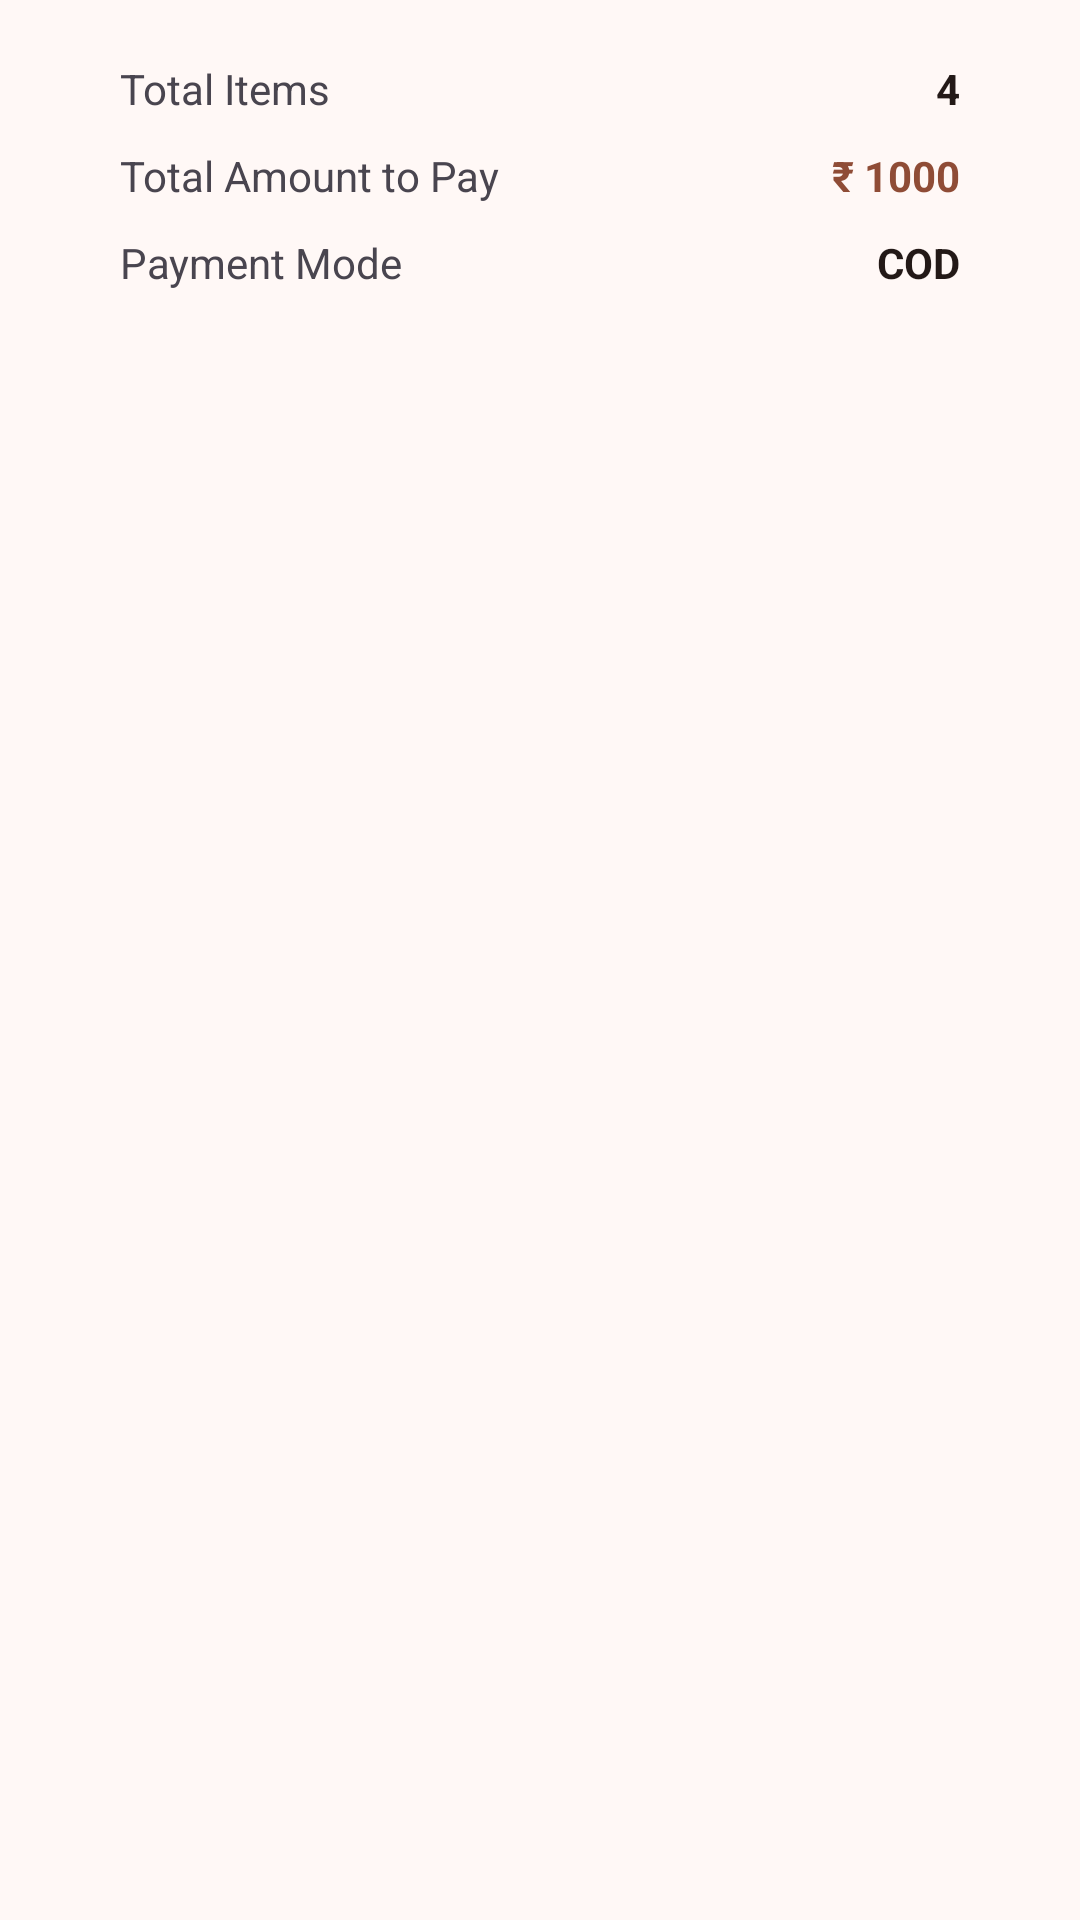

Android layout source for this screen:
<!-- AndroidManifest.xml: application theme Theme.StoryScrolls -->
<!-- res/layout/layout_confirm_dialog.xml -->
<?xml version="1.0" encoding="utf-8"?>
<LinearLayout xmlns:android="http://schemas.android.com/apk/res/android"
    android:layout_width="match_parent"
    android:layout_height="wrap_content"
    android:paddingHorizontal="40dp"
    android:paddingVertical="20dp"
    android:orientation="vertical">

    <LinearLayout
        android:layout_width="match_parent"
        android:layout_height="wrap_content">
        <TextView
            android:layout_width="wrap_content"
            android:layout_height="wrap_content"
            android:text="Total Items"/>

        <LinearLayout
            android:layout_width="match_parent"
            android:layout_height="wrap_content"
            android:gravity="end">

            <TextView
                android:id="@+id/items"
                android:layout_width="wrap_content"
                android:layout_height="wrap_content"
                android:textColor="?attr/colorOnSurface"
                android:textStyle="bold"
                android:text="4"/>

        </LinearLayout>
    </LinearLayout>

    <Space
        android:layout_width="wrap_content"
        android:layout_height="10dp"/>

    <LinearLayout
        android:layout_width="match_parent"
        android:layout_height="wrap_content">
        <TextView
            android:layout_width="wrap_content"
            android:layout_height="wrap_content"
            android:text="Total Amount to Pay"/>

        <LinearLayout
            android:layout_width="match_parent"
            android:layout_height="wrap_content"
            android:gravity="end">

            <TextView
                android:id="@+id/total_amount"
                android:layout_width="wrap_content"
                android:layout_height="wrap_content"
                android:textColor="?attr/colorPrimary"
                android:textStyle="bold"
                android:text="₹ 1000"/>

        </LinearLayout>


    </LinearLayout>

    <Space
        android:layout_width="wrap_content"
        android:layout_height="10dp"/>

    <LinearLayout
        android:layout_width="match_parent"
        android:layout_height="wrap_content">
        <TextView
            android:layout_width="wrap_content"
            android:layout_height="wrap_content"
            android:text="Payment Mode"/>

        <LinearLayout
            android:layout_width="match_parent"
            android:layout_height="wrap_content"
            android:gravity="end">

            <TextView
                android:id="@+id/payment_mode"
                android:layout_width="wrap_content"
                android:layout_height="wrap_content"
                android:textColor="?attr/colorOnSurface"
                android:textStyle="bold"
                android:text="COD"/>

        </LinearLayout>


    </LinearLayout>

</LinearLayout>
<!-- resources referenced by this layout -->
<resources>
  <style name="Theme.StoryScrolls" parent="AppTheme">
          
          <item name="android:navigationBarColor">@android:color/transparent</item>
          <item name="android:statusBarColor">@android:color/transparent</item>
          <item name="android:windowLightStatusBar">?attr/isLightTheme</item>
      </style>
  <color name="md_theme_primary">#8F4C36</color>
  <color name="md_theme_onPrimary">#FFFFFF</color>
  <color name="md_theme_primaryContainer">#FFDBD0</color>
  <color name="md_theme_onPrimaryContainer">#3A0B00</color>
  <color name="md_theme_secondary">#77574D</color>
  <color name="md_theme_onSecondary">#FFFFFF</color>
  <color name="md_theme_secondaryContainer">#FFDBD0</color>
  <color name="md_theme_onSecondaryContainer">#2C160E</color>
  <color name="md_theme_tertiary">#6B5E2F</color>
  <color name="md_theme_onTertiary">#FFFFFF</color>
  <color name="md_theme_tertiaryContainer">#F4E2A7</color>
  <color name="md_theme_onTertiaryContainer">#221B00</color>
  <color name="md_theme_error">#BA1A1A</color>
  <color name="md_theme_onError">#FFFFFF</color>
  <color name="md_theme_errorContainer">#FFDAD6</color>
  <color name="md_theme_onErrorContainer">#410002</color>
  <color name="md_theme_background">#FFF8F6</color>
  <color name="md_theme_onBackground">#231917</color>
  <color name="md_theme_surface">#FFF8F6</color>
  <color name="md_theme_onSurface">#231917</color>
  <color name="md_theme_surfaceVariant">#F5DED7</color>
  <color name="md_theme_onSurfaceVariant">#53433F</color>
  <color name="md_theme_outline">#85736E</color>
  <color name="md_theme_outlineVariant">#D8C2BC</color>
  <color name="md_theme_inverseSurface">#392E2B</color>
  <color name="md_theme_inverseOnSurface">#FFEDE8</color>
  <color name="md_theme_inversePrimary">#FFB59E</color>
  <color name="md_theme_primaryFixed">#FFDBD0</color>
  <color name="md_theme_onPrimaryFixed">#3A0B00</color>
  <color name="md_theme_primaryFixedDim">#FFB59E</color>
  <color name="md_theme_onPrimaryFixedVariant">#723521</color>
  <color name="md_theme_secondaryFixed">#FFDBD0</color>
  <color name="md_theme_onSecondaryFixed">#2C160E</color>
  <color name="md_theme_secondaryFixedDim">#E7BDB1</color>
  <color name="md_theme_onSecondaryFixedVariant">#5D4037</color>
  <color name="md_theme_tertiaryFixed">#F4E2A7</color>
  <color name="md_theme_onTertiaryFixed">#221B00</color>
  <color name="md_theme_tertiaryFixedDim">#D7C68D</color>
  <color name="md_theme_onTertiaryFixedVariant">#52461A</color>
  <color name="md_theme_surfaceDim">#E8D6D1</color>
  <color name="md_theme_surfaceBright">#FFF8F6</color>
  <color name="md_theme_surfaceContainerLowest">#FFFFFF</color>
  <color name="md_theme_surfaceContainerLow">#FFF1ED</color>
  <color name="md_theme_surfaceContainer">#FCEAE5</color>
  <color name="md_theme_surfaceContainerHigh">#F7E4DF</color>
  <color name="md_theme_surfaceContainerHighest">#F1DFDA</color>
</resources>
